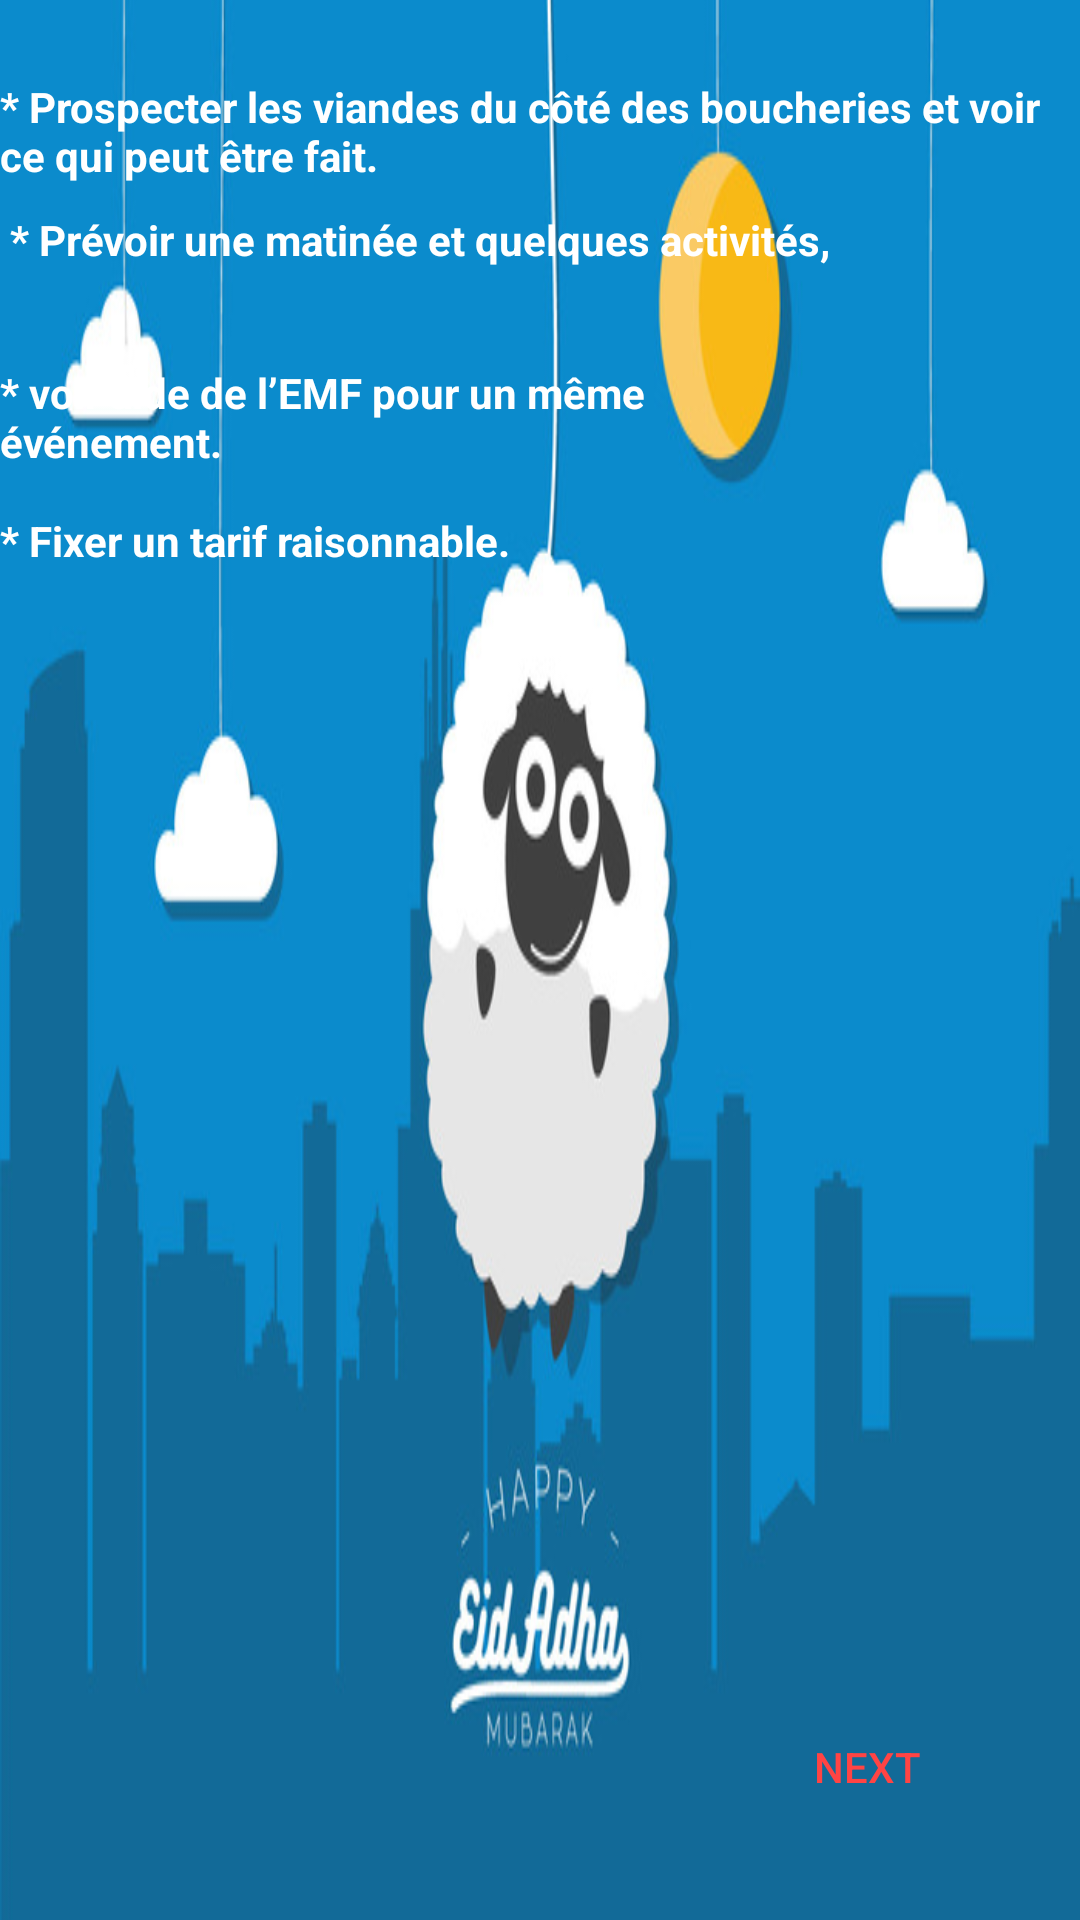

Write the Android layout XML for this screen, with the resource values it uses.
<!-- AndroidManifest.xml: application theme AppTheme -->
<!-- res/layout/aid.xml -->
<?xml version="1.0" encoding="utf-8"?>

<RelativeLayout xmlns:android="http://schemas.android.com/apk/res/android"
    android:layout_width="match_parent" android:layout_height="match_parent"
    android:background="@drawable/aid">

    <TextView
        android:id="@+id/textView4"
        android:layout_width="wrap_content"
        android:layout_height="wrap_content"
        android:text="* Prospecter les viandes du côté des boucheries et voir ce qui peut être fait.  "
        android:textColor="@android:color/white"
        android:layout_marginTop="26dp"
        android:layout_alignParentTop="true"
        android:layout_alignParentLeft="true"
        android:layout_alignParentStart="true"
        android:textStyle="bold"/>

    <TextView
        android:id="@+id/textView5"
        android:layout_width="wrap_content"
        android:layout_height="wrap_content"
        android:layout_marginTop="9dp"
        android:text=" * Prévoir une matinée et quelques activités,"
        android:textColor="@android:color/white"
        android:layout_below="@+id/textView4"
        android:layout_alignParentLeft="true"
        android:layout_alignParentStart="true"
        android:textStyle="bold"/>

    <TextView
        android:id="@+id/textView6"
        android:layout_width="wrap_content"
        android:layout_height="wrap_content"
        android:layout_marginTop="32dp"
        android:text="* voir aide de l’EMF pour un même événement."
        android:layout_below="@+id/textView5"
        android:layout_alignRight="@+id/textView5"
        android:layout_alignEnd="@+id/textView5"
        android:textColor="@android:color/white"
        android:textStyle="bold"/>

    <TextView
        android:id="@+id/textView7"
        android:layout_width="wrap_content"
        android:layout_height="wrap_content"
        android:layout_marginTop="14dp"
        android:text="* Fixer un tarif raisonnable."
        android:layout_below="@+id/textView6"
        android:layout_alignParentLeft="true"
        android:layout_alignParentStart="true"
        android:textColor="@android:color/white"
        android:textStyle="bold"/>

    <Button
        android:id="@+id/plus1"
        android:layout_width="wrap_content"
        android:layout_height="wrap_content"
        android:layout_alignParentBottom="true"
        android:layout_alignParentEnd="true"
        android:layout_alignParentRight="true"
        android:layout_marginBottom="27dp"
        android:layout_marginEnd="27dp"
        android:layout_marginRight="27dp"
        android:text="Next"
        android:textColor="@android:color/holo_red_light"
        android:background="@android:color/transparent" />
</RelativeLayout>
<!-- resources referenced by this layout -->
<resources>
  <!-- drawable aid: jpg bitmap (drawable-nodpi, 50142 bytes) -->
  <style name="AppTheme" parent="AppBlankTheme">
          
          
          <item name="windowNoTitle">true</item>
          <item name="windowActionBar">false</item>
          <item name="spinnerDropDownItemStyle">@style/Animation.AppCompat.DropDownUp</item>
      </style>
  <style name="AppBlankTheme" parent="Theme.AppCompat.Light.DarkActionBar">
  
          
          
          <item name="colorPrimary">@color/colorPrimary</item>
          
          <item name="colorPrimaryDark">@color/colorPrimaryDark</item>
          
          <item name="colorAccent">@color/colorAccent</item>
      </style>
  <color name="colorPrimary">#3F51B5</color>
  <color name="colorPrimaryDark">#264040</color>
  <color name="colorAccent">#FF4081</color>
</resources>
